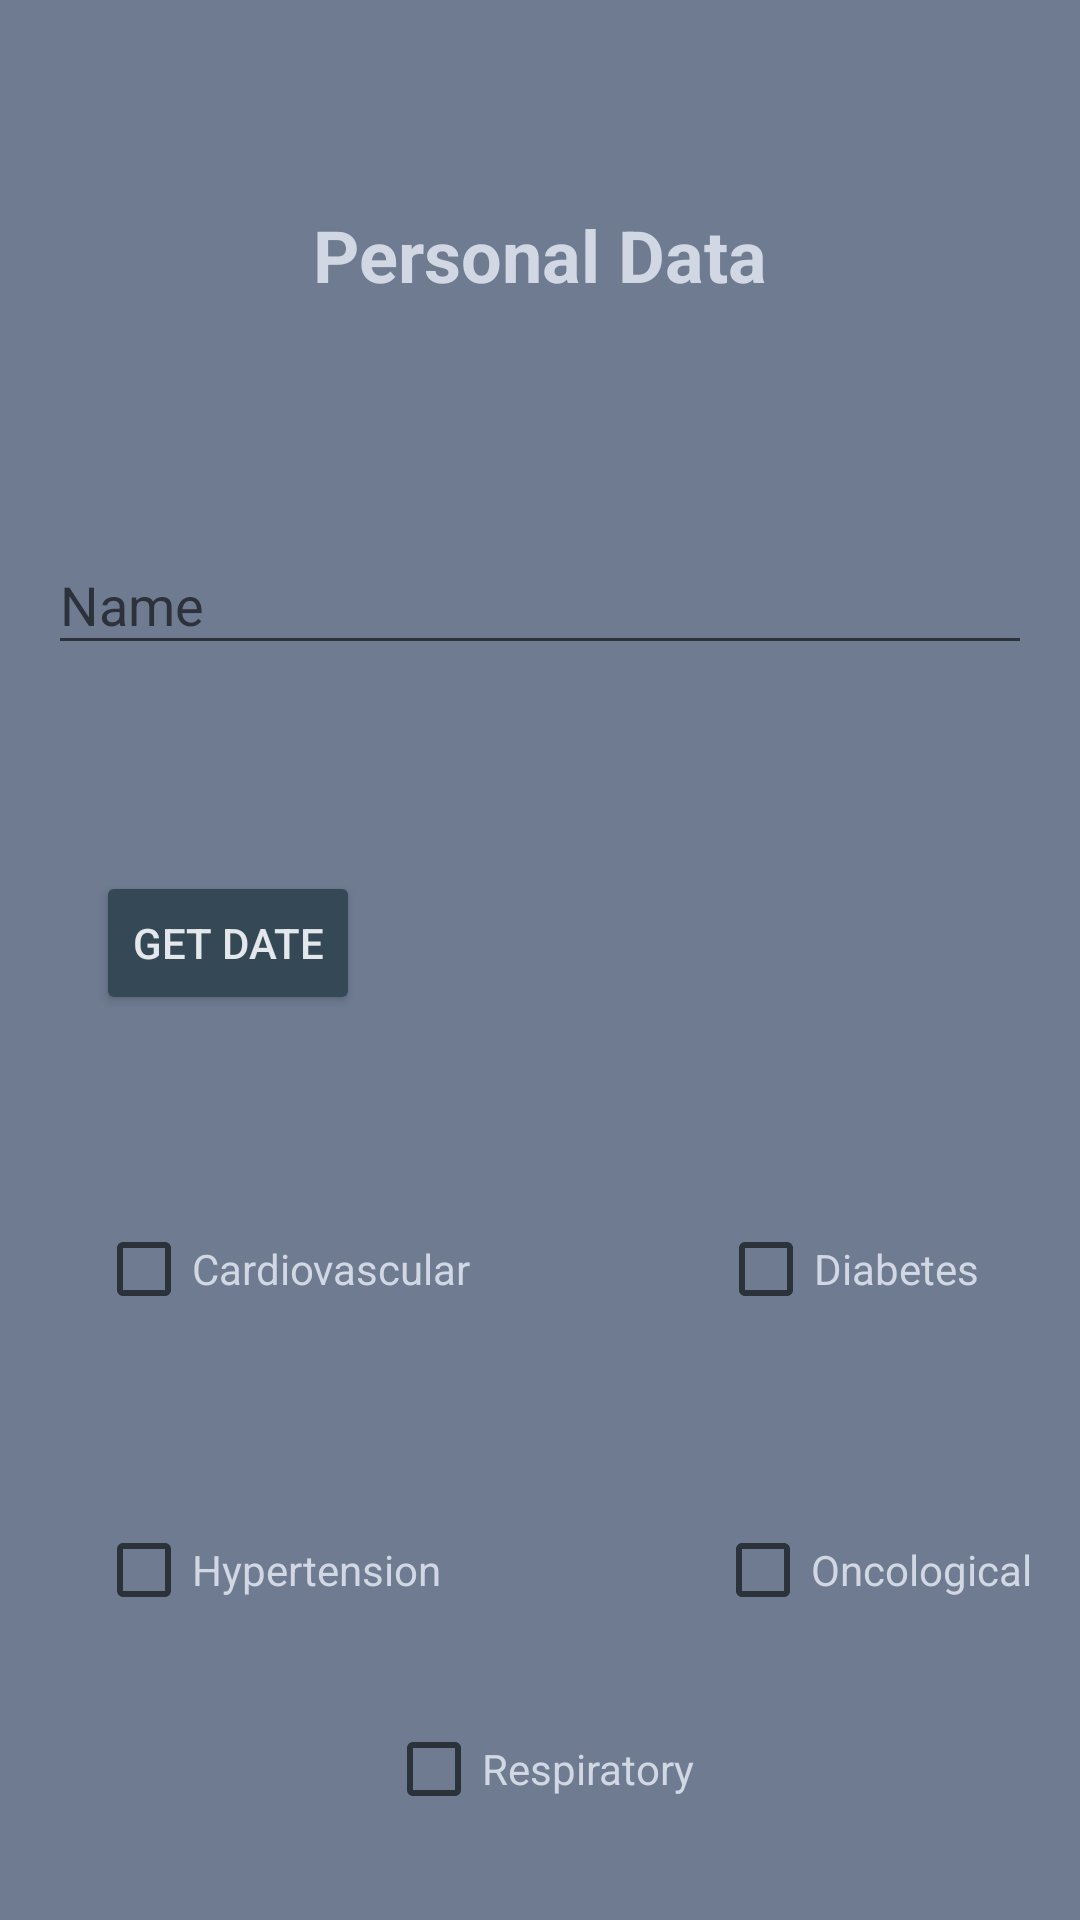

Write the Android layout XML for this screen, with the resource values it uses.
<!-- AndroidManifest.xml: application theme AppTheme -->
<!-- res/layout/fragment_insere_perfil.xml -->
<?xml version="1.0" encoding="utf-8"?>
<androidx.constraintlayout.widget.ConstraintLayout xmlns:android="http://schemas.android.com/apk/res/android"
    xmlns:app="http://schemas.android.com/apk/res-auto"
    xmlns:tools="http://schemas.android.com/tools"
    android:layout_width="match_parent"
    android:layout_height="match_parent"
    android:background="@color/fundos"
    tools:context=".f_Inserir_perfil" >

    <TextView
        android:id="@+id/textViewTituloDadosPessoais"
        android:layout_width="wrap_content"
        android:layout_height="wrap_content"
        android:text="@string/titulo_dados_pessoais"
        android:textColor="@color/titulos"
        android:textSize="24sp"
        android:textStyle="bold"
        app:layout_constraintBottom_toTopOf="@+id/textInputLayoutNome"
        app:layout_constraintEnd_toEndOf="parent"
        app:layout_constraintStart_toStartOf="parent"
        app:layout_constraintTop_toTopOf="parent" />

    <com.google.android.material.textfield.TextInputLayout
        android:id="@+id/textInputLayoutNome"
        android:layout_width="0dp"
        android:layout_height="wrap_content"
        android:layout_marginStart="16dp"
        android:layout_marginLeft="16dp"
        android:layout_marginEnd="16dp"
        android:layout_marginRight="16dp"
        app:layout_constraintBottom_toTopOf="@+id/buttonSelecionarDataNascimento"
        app:layout_constraintEnd_toEndOf="parent"
        app:layout_constraintStart_toStartOf="parent"
        app:layout_constraintTop_toBottomOf="@+id/textViewTituloDadosPessoais">

        <com.google.android.material.textfield.TextInputEditText
            android:id="@+id/editTextNome"
            android:layout_width="match_parent"
            android:layout_height="wrap_content"
            android:hint="@string/nome"
            android:singleLine="true"
            android:textColor="@color/textInputLayoutText" />

    </com.google.android.material.textfield.TextInputLayout>

    <Button
        android:id="@+id/buttonSelecionarDataNascimento"
        android:layout_width="wrap_content"
        android:layout_height="wrap_content"
        android:layout_marginStart="32dp"
        android:layout_marginLeft="32dp"
        android:textColor="@color/titulosButoes"
        android:backgroundTint="@color/butoes"
        android:text="@string/get_date"
        app:layout_constraintBottom_toTopOf="@+id/checkBoxCardiovascular"
        app:layout_constraintEnd_toEndOf="parent"
        app:layout_constraintHorizontal_bias="0.0"
        app:layout_constraintStart_toStartOf="parent"
        app:layout_constraintTop_toBottomOf="@+id/textInputLayoutNome" />

    <CheckBox
        android:id="@+id/checkBoxCardiovascular"
        android:layout_width="wrap_content"
        android:layout_height="wrap_content"
        android:text="@string/doencas_cardiovsaculares"
        android:textColor="@color/chekcBoxRbuttonText"
        app:layout_constraintBottom_toTopOf="@+id/checkBoxHipertensao"
        app:layout_constraintEnd_toEndOf="@+id/checkBoxHipertensao"
        app:layout_constraintHorizontal_bias="0.0"
        app:layout_constraintStart_toStartOf="@+id/checkBoxHipertensao"
        app:layout_constraintTop_toBottomOf="@+id/buttonSelecionarDataNascimento" />

    <CheckBox
        android:id="@+id/checkBoxDiabetes"
        android:layout_width="88dp"
        android:layout_height="wrap_content"
        android:layout_marginEnd="16dp"
        android:layout_marginRight="16dp"
        android:text="@string/diabetes"
        android:textColor="@color/chekcBoxRbuttonText"
        app:layout_constraintBottom_toTopOf="@+id/checkBoxDoencasOncologicas"
        app:layout_constraintEnd_toEndOf="@+id/checkBoxDoencasOncologicas"
        app:layout_constraintStart_toStartOf="@+id/checkBoxDoencasOncologicas"
        app:layout_constraintTop_toBottomOf="@+id/buttonSelecionarDataNascimento" />

    <CheckBox
        android:id="@+id/checkBoxHipertensao"
        android:layout_width="wrap_content"
        android:layout_height="wrap_content"
        android:layout_marginStart="32dp"
        android:layout_marginLeft="32dp"
        android:layout_marginBottom="32dp"
        android:text="@string/hipertensao"
        android:textColor="@color/chekcBoxRbuttonText"
        app:layout_constraintBottom_toBottomOf="parent"
        app:layout_constraintEnd_toStartOf="@+id/checkBoxDoencasOncologicas"
        app:layout_constraintHorizontal_bias="0.0"
        app:layout_constraintStart_toStartOf="parent"
        app:layout_constraintTop_toBottomOf="@+id/checkBoxCardiovascular" />

    <CheckBox
        android:id="@+id/checkBoxDoencasOncologicas"
        android:layout_width="wrap_content"
        android:layout_height="wrap_content"
        android:layout_marginEnd="16dp"
        android:layout_marginRight="16dp"
        android:layout_marginBottom="32dp"
        android:text="@string/doencas_oncologicas"
        android:textColor="@color/chekcBoxRbuttonText"
        app:layout_constraintBottom_toBottomOf="parent"
        app:layout_constraintEnd_toEndOf="parent"
        app:layout_constraintTop_toBottomOf="@+id/checkBoxDiabetes"
        app:layout_constraintVertical_bias="0.685" />

    <CheckBox
        android:id="@+id/checkBoxResp"
        android:layout_width="wrap_content"
        android:layout_height="wrap_content"
        android:text="@string/doencas_respiratorias"
        android:textColor="@color/chekcBoxRbuttonText"
        app:layout_constraintBottom_toBottomOf="parent"
        app:layout_constraintEnd_toEndOf="parent"
        app:layout_constraintStart_toStartOf="parent"
        app:layout_constraintTop_toBottomOf="@+id/checkBoxHipertensao" />

    <EditText
        android:id="@+id/textViewAlteraDataNascimento"
        android:layout_width="0dp"
        android:layout_height="wrap_content"
        android:layout_marginStart="32dp"
        android:layout_marginLeft="32dp"
        android:layout_marginEnd="40dp"
        android:layout_marginRight="40dp"
        android:background="@color/fundos"
        android:cursorVisible="false"
        android:ems="10"
        android:inputType="textPersonName"
        android:textColor="@color/texto"
        app:layout_constraintBaseline_toBaselineOf="@+id/buttonSelecionarDataNascimento"
        app:layout_constraintEnd_toEndOf="parent"
        app:layout_constraintStart_toEndOf="@+id/buttonSelecionarDataNascimento" />
</androidx.constraintlayout.widget.ConstraintLayout>
<!-- resources referenced by this layout -->
<resources>
  <color name="butoes">#344955</color>
  <color name="chekcBoxRbuttonText">#d1d8e3</color>
  <color name="fundos">#6e7b91</color>
  <color name="textInputLayoutText">#C1D4DD</color>
  <color name="texto">#d1d8e3</color>
  <color name="titulos">#d1d8e3</color>
  <color name="titulosButoes">#e4e7eb</color>
  <string name="diabetes">Diabetes</string>
  <string name="doencas_cardiovsaculares">Cardiovascular</string>
  <string name="doencas_oncologicas">Oncological</string>
  <string name="doencas_respiratorias">Respiratory</string>
  <string name="get_date">Get Date</string>
  <string name="hipertensao">Hypertension</string>
  <string name="nome">Name</string>
  <string name="titulo_dados_pessoais">Personal Data</string>
  <style name="AppTheme" parent="Theme.AppCompat.DayNight">
          
          <item name="colorPrimary">@color/colorPrimary</item>
          <item name="colorPrimaryDark">@color/colorPrimaryDark</item>
          <item name="colorAccent">@color/colorAccent</item>
      </style>
  <color name="colorPrimary">#344955</color>
  <color name="colorPrimaryDark">#6e7b91</color>
  <color name="colorAccent">#B17722</color>
</resources>
